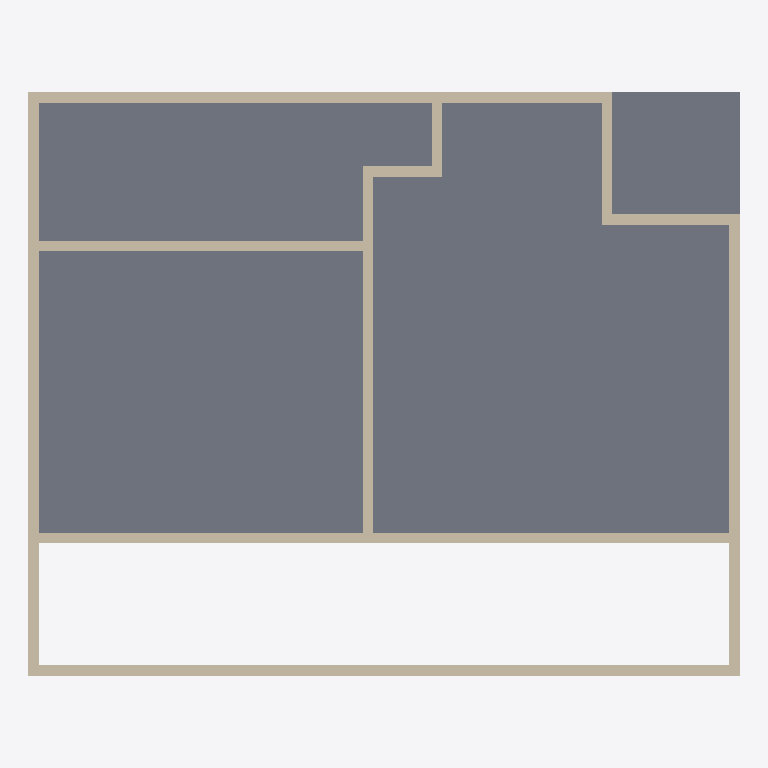
Plan cut of the same IFC building model at storey 'Level 1' (level 0.00 m, cut at 1.40 m), seen from above with north up, elements coloured by IFC class: 13 walls (beige), 1 slab (grey). Cut surfaces are drawn darker.
Extent 13.4 m × 11.0 m × 2.6 m (x, y, z). Storeys (1): Level 1 at 0.00 m. Elements (14): 13 IfcWallStandardCase, 1 IfcSlab.

HEADER;
FILE_DESCRIPTION(('ViewDefinition [CoordinationView_V2.0, QuantityTakeOffAddOnView]'),'2;1');
FILE_NAME('0001','2022-09-23T22:26:09',(''),(''),'The EXPRESS Data Manager Version 5.02.0100.07 : 28 Aug 2013','22.0.2.392 - Exporter 22.0.2.392 - Alternate UI 22.0.2.392','');
FILE_SCHEMA(('IFC2X3'));
ENDSEC;
DATA;
#120=IFCPROJECT('2mn3mu7ZDFNQzV9ufZzgra',#41,'0001',$,$,'Project Name','Project Status',(#112),#107);
#149=IFCSITE('2mn3mu7ZDFNQzV9ufZzgrc',#41,'Default',$,$,#148,$,$,.ELEMENT.,$,$,$,$,$);
#130=IFCBUILDING('2mn3mu7ZDFNQzV9ufZzgrb',#41,'',$,$,#32,$,'',.ELEMENT.,$,$,$);
#139=IFCBUILDINGSTOREY('2mn3mu7ZDFNQzV9ugS2LEZ',#41,'Level 1',$,'Level:8mm Head',#137,$,'Level 1',.ELEMENT.,0.0);
#1851=IFCSLAB('3NNGLledX7KRTqMtIQEPQ4',#41,'Floor:Generic 150mm:349732',$,'Floor:Generic 150mm',#1829,#1849,'349732',.FLOOR.);
#2104=IFCWALLSTANDARDCASE('108lKyaAb21Q3Z3iaYtkLq',#41,'Basic Wall:Generic - 200mm:350314',$,'Basic Wall:Generic - 200mm',#2084,#2102,'350314');
#1067=IFCWALLSTANDARDCASE('3NNGLledX7KRTqMtIQEP8X',#41,'Basic Wall:Generic - 200mm:348801',$,'Basic Wall:Generic - 200mm',#1047,#1065,'348801');
#783=IFCWALLSTANDARDCASE('3NNGLledX7KRTqMtIQEPAS',#41,'Basic Wall:Generic - 200mm:348732',$,'Basic Wall:Generic - 200mm',#756,#781,'348732');
#1165=IFCWALLSTANDARDCASE('3NNGLledX7KRTqMtIQEP85',#41,'Basic Wall:Generic - 200mm:348837',$,'Basic Wall:Generic - 200mm',#1145,#1163,'348837');
#969=IFCWALLSTANDARDCASE('3NNGLledX7KRTqMtIQEPBx',#41,'Basic Wall:Generic - 200mm:348763',$,'Basic Wall:Generic - 200mm',#949,#967,'348763');
#1655=IFCWALLSTANDARDCASE('3NNGLledX7KRTqMtIQEPG4',#41,'Basic Wall:Generic - 200mm:349348',$,'Basic Wall:Generic - 200mm',#1635,#1653,'349348');
#1753=IFCWALLSTANDARDCASE('3NNGLledX7KRTqMtIQEPQc',#41,'Basic Wall:Generic - 200mm:349702',$,'Basic Wall:Generic - 200mm',#1733,#1751,'349702');
#2006=IFCWALLSTANDARDCASE('108lKyaAb21Q3Z3iaYtkK$',#41,'Basic Wall:Generic - 200mm:350241',$,'Basic Wall:Generic - 200mm',#1986,#2004,'350241');
#2202=IFCWALLSTANDARDCASE('108lKyaAb21Q3Z3iaYtkM0',#41,'Basic Wall:Generic - 200mm:350366',$,'Basic Wall:Generic - 200mm',#2182,#2200,'350366');
#1361=IFCWALLSTANDARDCASE('3NNGLledX7KRTqMtIQEPCW',#41,'Basic Wall:Generic - 200mm:349056',$,'Basic Wall:Generic - 200mm',#1341,#1359,'349056');
#1263=IFCWALLSTANDARDCASE('3NNGLledX7KRTqMtIQEPFs',#41,'Basic Wall:Generic - 200mm:349014',$,'Basic Wall:Generic - 200mm',#1243,#1261,'349014');
#1557=IFCWALLSTANDARDCASE('3NNGLledX7KRTqMtIQEPJ7',#41,'Basic Wall:Generic - 200mm:349287',$,'Basic Wall:Generic - 200mm',#1537,#1555,'349287');
#1459=IFCWALLSTANDARDCASE('3NNGLledX7KRTqMtIQEPJW',#41,'Basic Wall:Generic - 200mm:349248',$,'Basic Wall:Generic - 200mm',#1439,#1457,'349248');
ENDSEC;